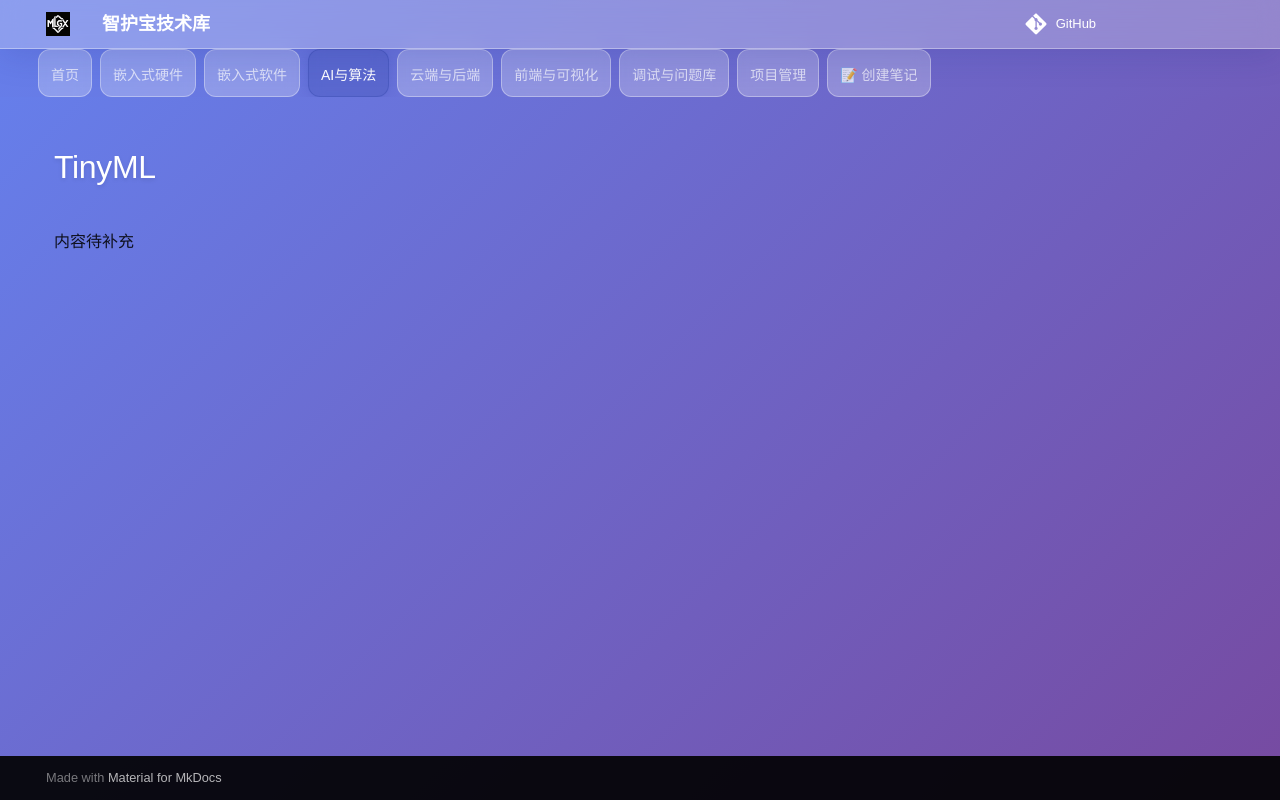

repository: Mhp-yhyc/melsgix-iot-competiion · page: 03-AI与算法/TinyML/index.html · generator: mkdocs

# TinyML

内容待补充
